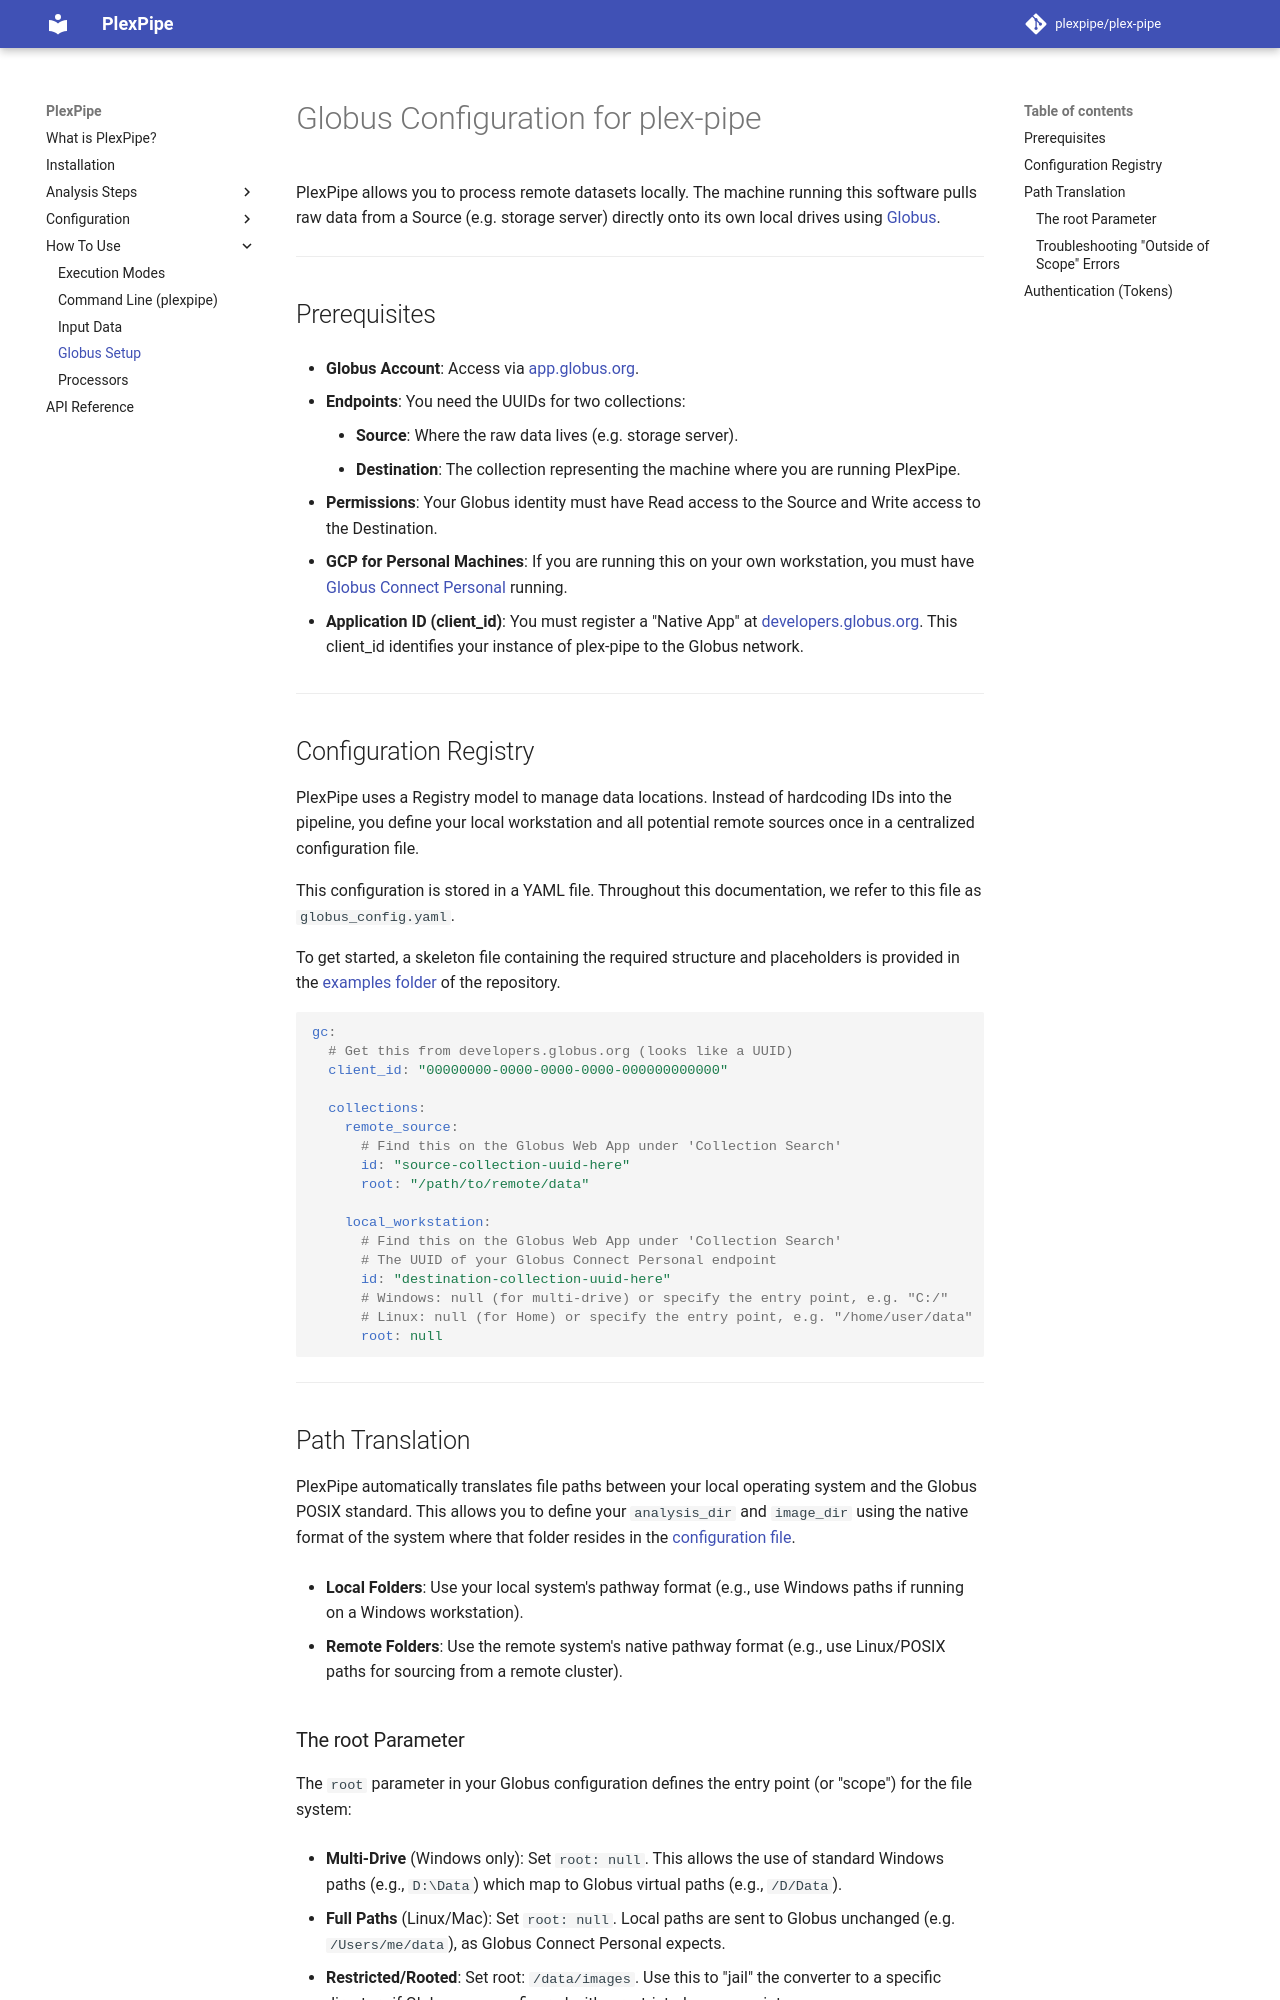

repository: StallaertLab/plex-pipe · page: 0.1/usage/globus/index.html · generator: mkdocs

# Globus Configuration for plex-pipe

PlexPipe allows you to process remote datasets locally.
The machine running this software pulls raw data from a Source (e.g. storage server) directly onto its own local drives using [Globus](https://www.globus.org/).

---

## Prerequisites

- **Globus Account**: Access via [app.globus.org](https://app.globus.org/).

- **Endpoints**: You need the UUIDs for two collections:

    - **Source**: Where the raw data lives (e.g. storage server).
    - **Destination**: The collection representing the machine where you are running PlexPipe.

- **Permissions**: Your Globus identity must have Read access to the Source and Write access to the Destination.

- **GCP for Personal Machines**: If you are running this on your own workstation, you must have [Globus Connect Personal](https://www.globus.org/globus-connect-personal) running.

- **Application ID (client_id)**: You must register a "Native App" at [developers.globus.org](https://developers.globus.org/). This client_id identifies your instance of plex-pipe to the Globus network.

---

## Configuration Registry

PlexPipe uses a Registry model to manage data locations. Instead of hardcoding IDs into the pipeline, you define your local workstation and all potential remote sources once in a centralized configuration file.

This configuration is stored in a YAML file. Throughout this documentation, we refer to this file as `globus_config.yaml`.

To get started, a skeleton file containing the required structure and placeholders is provided in the [examples folder](https://github.com/plexpipe/plex-pipe/tree/main/examples) of the repository.

```yaml
gc:
  # Get this from developers.globus.org (looks like a UUID)
  client_id: "00000000-0000-0000-0000-000000000000"

  collections:
    remote_source:
      # Find this on the Globus Web App under 'Collection Search'
      id: "source-collection-uuid-here"
      root: "/path/to/remote/data"

    local_workstation:
      # Find this on the Globus Web App under 'Collection Search'
      # The UUID of your Globus Connect Personal endpoint
      id: "destination-collection-uuid-here"
      # Windows: null (for multi-drive) or specify the entry point, e.g. "C:/"
      # Linux: null (for Home) or specify the entry point, e.g. "/home/user/data"
      root: null
```

---

## Path Translation

PlexPipe automatically translates file paths between your local operating system and the Globus POSIX standard.
This allows you to define your `analysis_dir` and `image_dir` using the native format of the system where that folder resides in the [configuration file](../configuration/reference.md).

- **Local Folders**: Use your local system's pathway format (e.g., use Windows paths if running on a Windows workstation).

- **Remote Folders**: Use the remote system's native pathway format (e.g., use Linux/POSIX paths for sourcing from a remote cluster).

### The root Parameter

The `root` parameter in your Globus configuration defines the entry point (or "scope") for the file system:

- **Multi-Drive** (Windows only): Set `root: null`. This allows the use of standard Windows paths (e.g., `D:\Data`) which map to Globus virtual paths (e.g., `/D/Data`).

- **Full Paths** (Linux/Mac): Set `root: null`. Local paths are sent to Globus unchanged (e.g. `/Users/me/data`), as Globus Connect Personal expects.

- **Restricted/Rooted**: Set root: `/data/images`. Use this to "jail" the converter to a specific directory if Globus was configured with a restricted access point.
